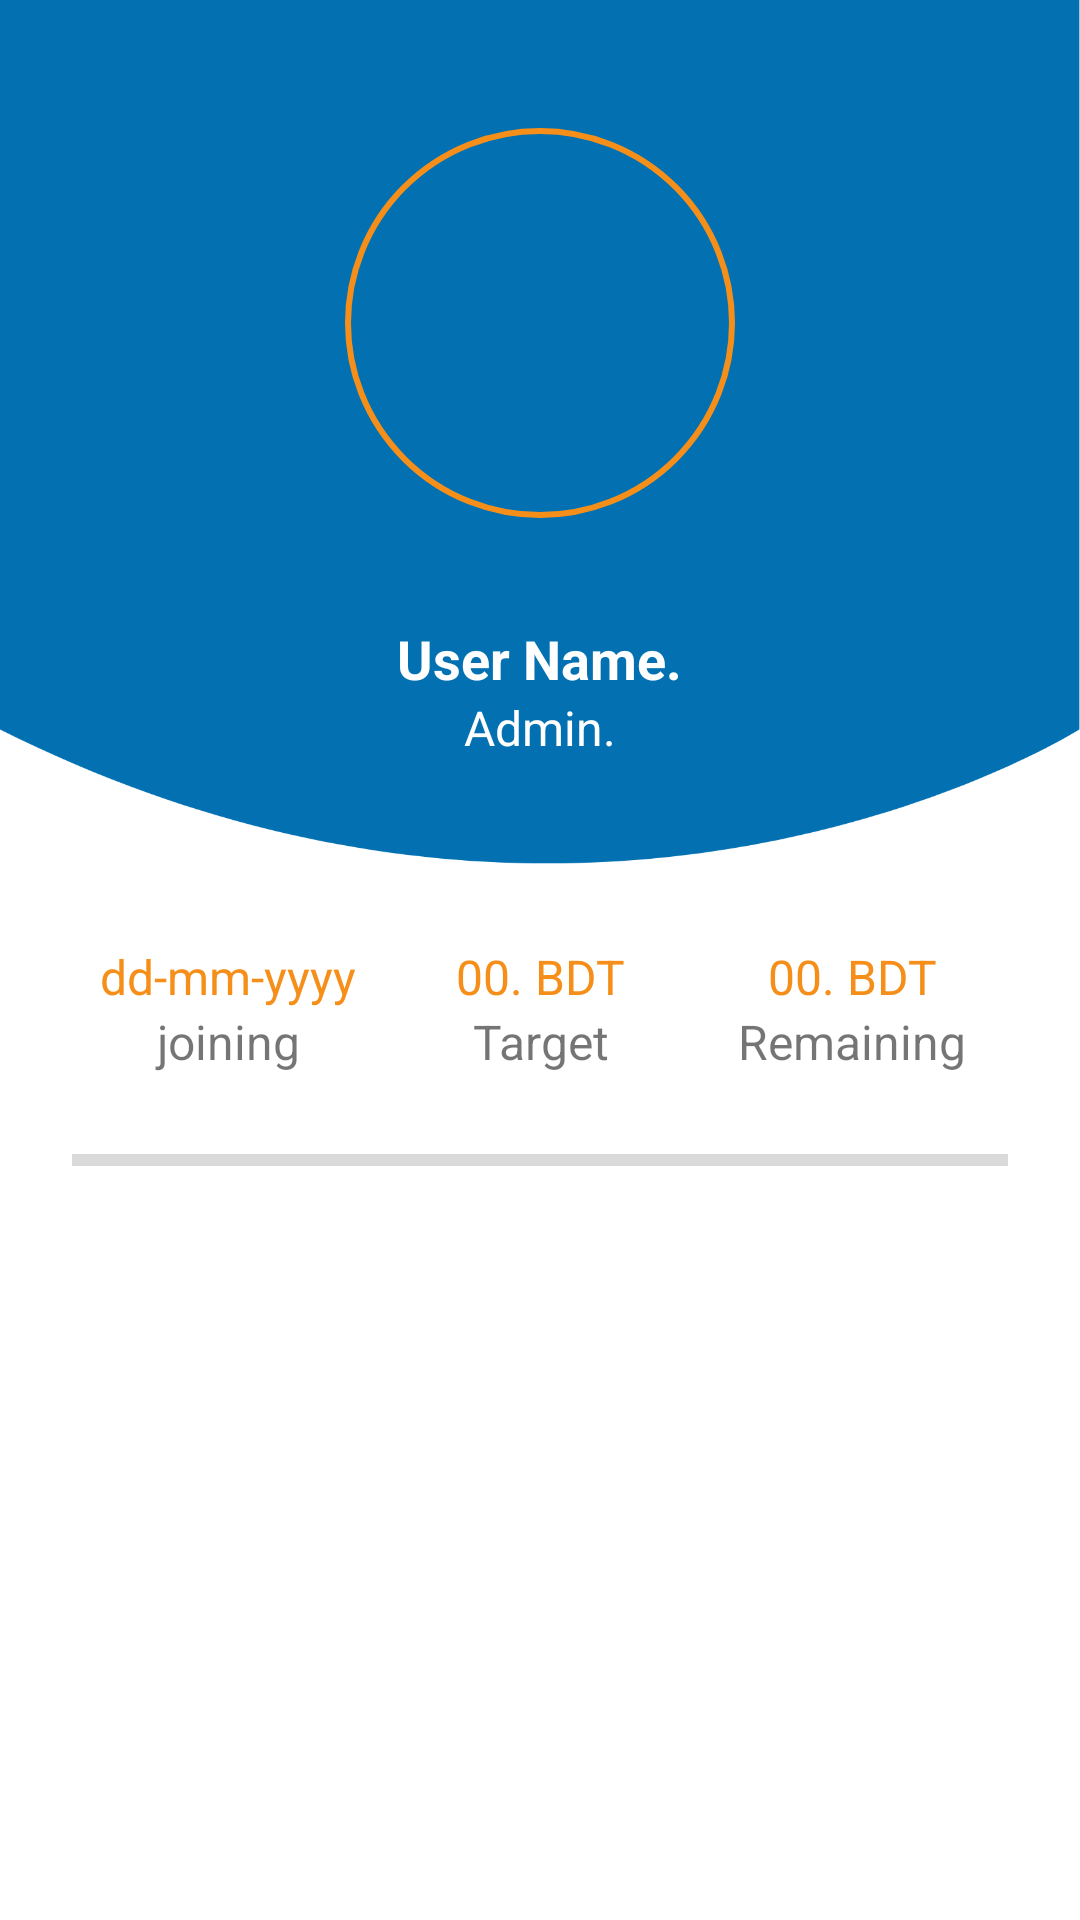

This screen was rendered from an Android layout file. Write that file and the resources it references.
<!-- AndroidManifest.xml: application theme AppTheme -->
<!-- res/layout/fragment_profile.xml -->
<?xml version="1.0" encoding="utf-8"?>

<LinearLayout xmlns:android="http://schemas.android.com/apk/res/android"
    android:id="@+id/container_body"
    android:layout_width="match_parent"
    android:layout_height="match_parent"
    android:weightSum="10"
    android:orientation="vertical"
    android:background="@color/white">

    <LinearLayout
        android:layout_width="match_parent"
        android:layout_height="0dp"
        android:layout_weight="4.5"
        android:weightSum="5"
        android:orientation="vertical"
        android:background="@drawable/profilecurve">

        <LinearLayout
            android:layout_width="match_parent"
            android:layout_height="0dp"
            android:layout_weight="3"
            android:gravity="center|bottom">

            <ImageView
                android:id="@+id/ProfileImageIconIv"
                android:layout_width="130dp"
                android:layout_height="130dp"
                android:src="@drawable/human_profile_pic"
                android:background="@drawable/ring_shape"
                android:padding="16dp"/>

        </LinearLayout>

        <LinearLayout
            android:layout_width="match_parent"
            android:layout_height="0dp"
            android:layout_weight="2"
            android:gravity="center"
            android:orientation="vertical">

            <TextView
                android:id="@+id/ProfileUserNameTv"
                android:layout_width="wrap_content"
                android:layout_height="wrap_content"
                android:text="User Name."
                android:textColor="@color/white"
                android:textSize="18sp"
                android:textStyle="bold" />

            <TextView
                android:id="@+id/ProfileDesignationTv"
                android:layout_width="wrap_content"
                android:layout_height="wrap_content"
                android:text="Admin."
                android:textColor="@color/white"
                android:textSize="16sp" />

            

        </LinearLayout>

    </LinearLayout>

    <LinearLayout
        android:layout_width="match_parent"
        android:layout_height="0dp"
        android:layout_weight="5.5"
        android:background="@color/white"
        android:weightSum="5"
        android:orientation="vertical"
        android:paddingLeft="24dp"
        android:paddingRight="24dp">

        <LinearLayout
            android:layout_width="match_parent"
            android:layout_height="0dp"
            android:layout_weight="1.44"
            android:background="@color/white"
            android:weightSum="3">

            <LinearLayout
                android:layout_width="0dp"
                android:layout_height="match_parent"
                android:layout_weight="1"
                android:gravity="center"
                android:orientation="vertical">

                <TextView
                    android:id="@+id/ProfileJoiningDate"
                    android:layout_width="match_parent"
                    android:layout_height="wrap_content"
                    android:text="dd-mm-yyyy"
                    android:gravity="center"
                    android:textColor="@color/yellow_new"
                    android:textSize="16sp"/>

                <TextView
                    android:layout_width="match_parent"
                    android:layout_height="wrap_content"
                    android:text="joining"
                    android:gravity="center"
                    android:textSize="16sp"/>

            </LinearLayout>

            <LinearLayout
                android:layout_width="0dp"
                android:layout_height="match_parent"
                android:layout_weight="1"
                android:gravity="center"
                android:orientation="vertical">

                <TextView
                    android:id="@+id/ProfileTargetTv"
                    android:layout_width="match_parent"
                    android:layout_height="wrap_content"
                    android:text="00. BDT"
                    android:gravity="center"
                    android:textColor="@color/yellow_new"
                    android:textSize="16sp"/>

                <TextView
                    android:layout_width="match_parent"
                    android:layout_height="wrap_content"
                    android:text="Target"
                    android:gravity="center"
                    android:textSize="16sp"/>

            </LinearLayout>

            <LinearLayout
                android:layout_width="0dp"
                android:layout_height="match_parent"
                android:layout_weight="1"
                android:gravity="center"
                android:orientation="vertical">

                <TextView
                    android:id="@+id/ProfieRemainingTv"
                    android:layout_width="match_parent"
                    android:layout_height="wrap_content"
                    android:text="00. BDT"
                    android:gravity="center"
                    android:textColor="@color/yellow_new"
                    android:textSize="16sp"/>

                <TextView
                    android:layout_width="match_parent"
                    android:layout_height="wrap_content"
                    android:text="Remaining"
                    android:gravity="center"
                    android:textSize="16sp"/>

            </LinearLayout>

        </LinearLayout>

        <LinearLayout
            android:layout_width="match_parent"
            android:layout_height="0dp"
            android:layout_weight=".06"
            android:background="@color/ash_bac"></LinearLayout>

        <LinearLayout
            android:layout_width="match_parent"
            android:layout_height="0dp"
            android:layout_weight="4"
            android:layout_marginBottom="16dp">

            <android.support.v7.widget.RecyclerView
                android:id="@+id/profileRecyclerView"
                android:layout_width="match_parent"
                android:layout_height="match_parent"
                android:divider="@color/white"
                android:dividerHeight="1dp">

            </android.support.v7.widget.RecyclerView>

        </LinearLayout>

    </LinearLayout>

</LinearLayout>
<!-- resources referenced by this layout -->
<resources>
  <color name="ash_bac">#D9D9D9</color>
  <color name="white">#FFFFFF</color>
  <color name="yellow_new">#F68F1A</color>
  <!-- drawable profilecurve: png bitmap (drawable, 18427 bytes) -->
  <!-- drawable ring_shape (drawable) -->
  <?xml version="1.0" encoding="utf-8"?>
  <shape xmlns:android="http://schemas.android.com/apk/res/android"
      android:shape="oval" >
  
      <gradient
          android:centerX=".6"
          android:centerY=".40"
          android:endColor="@android:color/transparent"
          android:gradientRadius="20"
          android:startColor="@android:color/transparent"
          android:type="radial" />
  
      <stroke
          android:width="2dp"
          android:color="@color/yellow_new" />
  
      <size
          android:height="100dp"
          android:width="100dp" />
  
  </shape>
  <style name="AppTheme" parent="Theme.AppCompat.Light.NoActionBar">
          <item name="colorPrimary">@color/colorPrimary</item>
          <item name="colorPrimaryDark">@color/colorPrimaryDark</item>
          <item name="colorAccent">@color/colorLightBlue</item>
          <item name="windowActionBar">false</item>
          <item name="windowNoTitle">true</item>
      </style>
  <color name="colorPrimary">#7D7D7D</color>
  <color name="colorPrimaryDark">#096091</color>
  <color name="colorLightBlue">#0270b1</color>
</resources>
